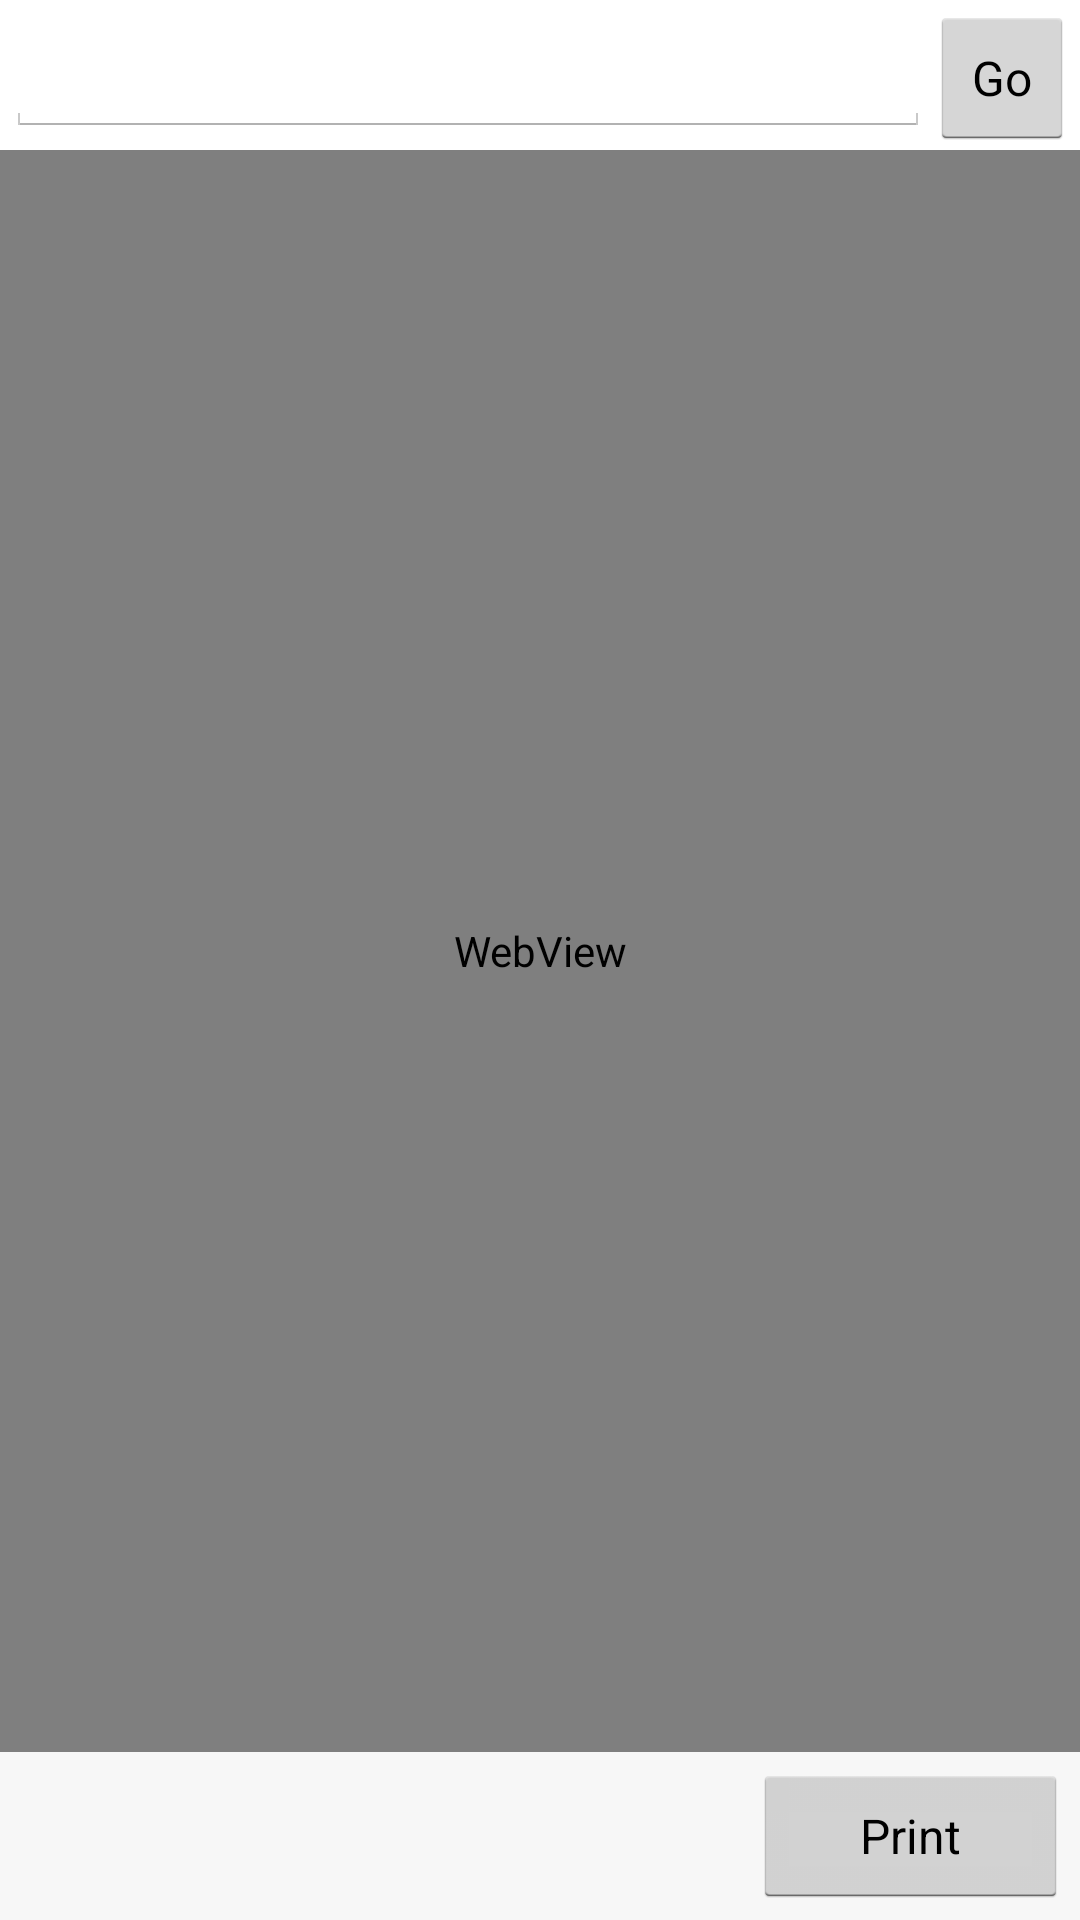

Here is an Android app screen rendered from its layout file. Give the layout XML and the strings, colors and styles it references.
<!-- AndroidManifest.xml: application theme AppTheme -->
<!-- res/layout/web.xml -->
<?xml version="1.0" encoding="utf-8"?>

<LinearLayout xmlns:android="http://schemas.android.com/apk/res/android"
    android:orientation="vertical"
    android:layout_width="match_parent"
    android:layout_height="match_parent">
    <LinearLayout
        android:gravity="center_vertical"
        android:orientation="horizontal"
        android:id="@+id/url_bar"
        android:layout_width="match_parent"
        android:layout_height="wrap_content"
        android:layout_marginLeft="2dp"
        android:layout_marginTop="2dp"
        android:layout_marginRight="2dp">
        <EditText
            android:id="@+id/enter_url"
            android:layout_width="match_parent"
            android:layout_height="wrap_content"
            android:layout_weight="1"
            android:inputType="textUri"
            android:imeOptions="actionGo"/>
        <Button
            android:gravity="center"
            android:id="@+id/button_go"
            android:layout_width="wrap_content"
            android:layout_height="wrap_content"
            android:minWidth="48dp"
            android:text="@string/button_go"/>
    </LinearLayout>
    <WebView
        android:id="@+id/web_view"
        android:layout_width="match_parent"
        android:layout_height="match_parent"
        android:layout_weight="1"/>
    <include layout="@layout/bottom"/>
</LinearLayout>
<!-- res/layout/bottom.xml (included above) -->
<?xml version="1.0" encoding="utf-8"?>

<LinearLayout xmlns:android="http://schemas.android.com/apk/res/android"
    android:orientation="horizontal"
    android:id="@+id/bottom"
    android:background="@color/bottom_panel_bg"
    android:padding="4dp"
    android:layout_width="match_parent"
    android:layout_height="wrap_content">
    <LinearLayout
        android:layout_gravity="center_vertical"
        android:orientation="vertical"
        android:paddingRight="4dp"
        android:layout_width="match_parent"
        android:layout_height="wrap_content"
        android:layout_weight="1">
        <TextView
            android:textSize="16dp"
            android:textStyle="bold"
            android:textColor="?android:attr/textColorPrimary"
            android:ellipsize="end"
            android:id="@+id/hint1"
            android:layout_width="match_parent"
            android:layout_height="wrap_content"
            android:singleLine="true"/>
        <TextView
            android:textSize="14dp"
            android:textColor="?android:attr/textColorPrimary"
            android:ellipsize="end"
            android:id="@+id/hint2"
            android:layout_width="match_parent"
            android:layout_height="wrap_content"
            android:singleLine="true"/>
    </LinearLayout>
    <Button
        android:id="@+id/button_print"
        android:layout_width="wrap_content"
        android:layout_height="wrap_content"
        android:minWidth="105dp"
        android:text="@string/button_print"/>
</LinearLayout>
<!-- resources referenced by this layout -->
<resources>
  <color name="bottom_panel_bg">#80f0f0f0</color>
  <string name="button_go">Go</string>
  <string name="button_print">Print</string>
  <style name="AppTheme" parent="@style/AppThemeBase">
          <item name="android:windowBackground">@android:color/white</item>
          <item name="android:windowContentOverlay">@null</item>
      </style>
  <style name="AppThemeBase" parent="@android:style/Theme.Holo.Light">
          <item name="android:buttonStyle">@style/Widget.Holo.Light.Button</item>
      </style>
  <style name="Widget.Holo.Light.Button" parent="@android:style/Widget.Holo.Light.Button">
          <item name="android:textSize">16sp</item>
          <item name="android:minWidth">48dp</item>
          <item name="android:minHeight">48dp</item>
      </style>
</resources>
